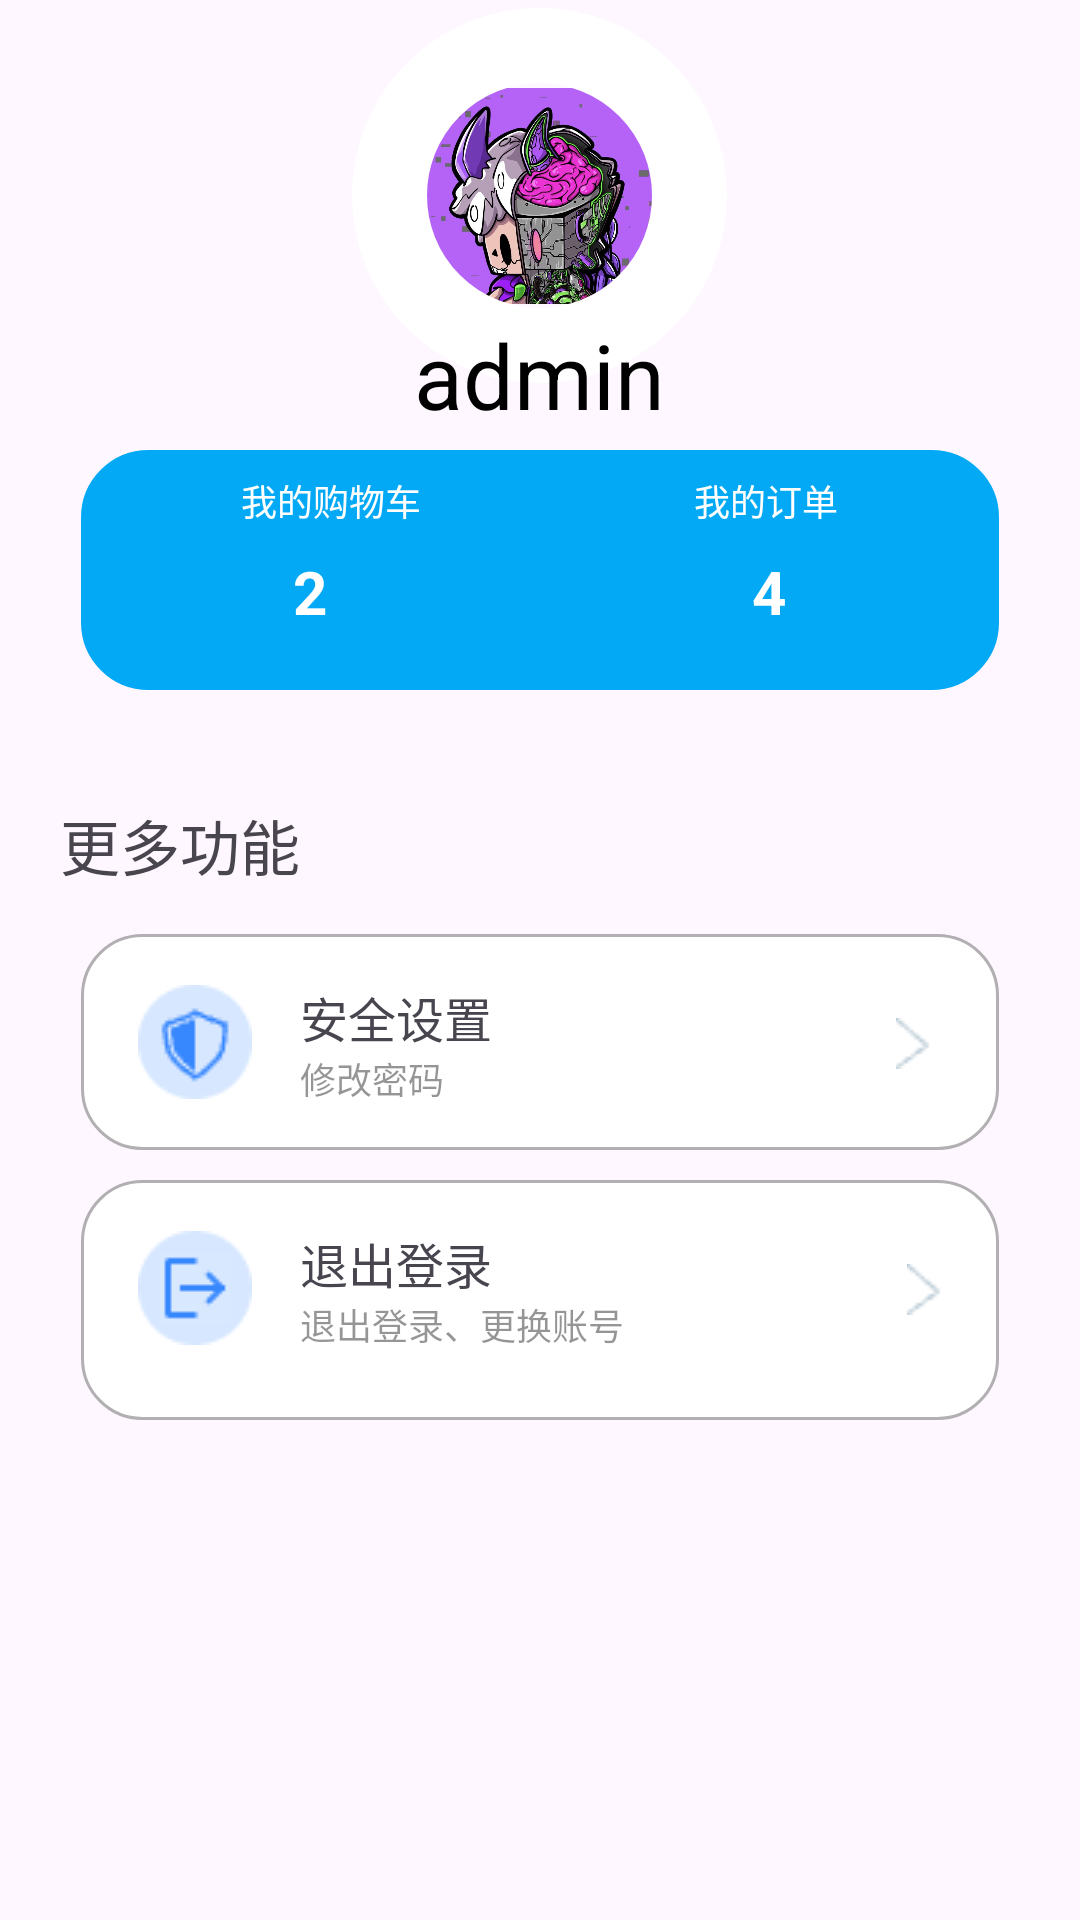

Here is an Android app screen rendered from its layout file. Give the layout XML and the strings, colors and styles it references.
<!-- AndroidManifest.xml: application theme Theme.ShoppingInSchool -->
<!-- res/layout/fragment_personal.xml -->
<?xml version="1.0" encoding="utf-8"?>
<LinearLayout xmlns:android="http://schemas.android.com/apk/res/android"
    xmlns:tools="http://schemas.android.com/tools"
    android:layout_width="match_parent"
    android:layout_height="match_parent"
    android:orientation="vertical"
    tools:context=".PersonalFragment">
    <LinearLayout
        android:layout_width="match_parent"
        android:layout_height="150dp"
        android:orientation="vertical">
    <FrameLayout
        android:layout_width="match_parent"
        android:layout_height="match_parent">
        <ImageView
            android:layout_width="80dp"
            android:layout_height="72dp"
            android:src="@drawable/user"
            android:layout_gravity="center"
            android:layout_marginTop="-10dp"/>
        <ImageView
            android:layout_width="125dp"
            android:layout_height="125dp"
            android:layout_gravity="center"
            android:background="@drawable/round_image"
            android:layout_marginTop="-10dp"/>
        <TextView
            android:layout_width="wrap_content"
            android:layout_height="wrap_content"
            android:text="admin"
            android:id="@+id/user_name"
            android:textSize="30sp"
            android:textColor="@color/black"
            android:layout_gravity="center"
            android:layout_marginTop="50dp"/>
    </FrameLayout>
    </LinearLayout>

        <LinearLayout
            android:layout_width="match_parent"
            android:layout_height="80dp"
            android:orientation="vertical"
            android:background="@drawable/personal_background"
            android:layout_marginLeft="27dp"
            android:layout_marginRight="27dp">
            <LinearLayout
                android:layout_width="match_parent"
                android:layout_height="wrap_content"
                android:padding="8dp"
                android:orientation="horizontal">
            <TextView
                android:layout_width="wrap_content"
                android:layout_height="wrap_content"
                android:text="我的购物车"
                android:layout_weight="1"
                android:textColor="#FFFFFF"
                android:textSize="12sp"
                android:gravity="center"/>
            <TextView
                android:layout_width="wrap_content"
                android:layout_height="wrap_content"
                android:text="我的订单"
                android:textSize="12sp"
                android:textColor="#FFFFFF"
                android:layout_weight="1"
                android:gravity="center"/>
            </LinearLayout>
            <LinearLayout
                android:layout_width="match_parent"
                android:layout_height="wrap_content"
                android:orientation="horizontal">
                <TextView
                    android:layout_width="wrap_content"
                    android:layout_height="wrap_content"
                    android:text="2"
                    android:textSize="20sp"
                    android:id="@+id/cart_num"
                    android:textColor="#FFFFFF"
                    android:textStyle="bold"
                    android:layout_weight="1"
                    android:gravity="center"/>
                <TextView
                    android:layout_width="wrap_content"
                    android:layout_height="wrap_content"
                    android:text="4"
                    android:textSize="20sp"
                    android:id="@+id/order_num"
                    android:textColor="#FFFFFF"
                    android:textStyle="bold"
                    android:layout_weight="1"
                    android:gravity="center"/>
            </LinearLayout>
        </LinearLayout>
    <TextView
        android:layout_width="match_parent"
        android:layout_height="wrap_content"
        android:textSize="20sp"
        android:text="更多功能"
        android:layout_marginLeft="20dp"
        android:layout_marginTop="37dp"/>
    <LinearLayout
        android:layout_width="match_parent"
        android:layout_height="72dp"
        android:orientation="horizontal"
        android:background="@drawable/personal_background1"
        android:layout_marginLeft="27dp"
        android:layout_marginRight="27dp"
        android:layout_marginTop="15dp"
        android:id="@+id/setting">
        <ImageView
            android:layout_width="38dp"
            android:layout_height="38dp"
            android:src="@drawable/security"
            android:layout_marginLeft="19dp"
            android:layout_marginTop="17dp"
            android:layout_marginRight="16dp"/>
        <LinearLayout
            android:layout_width="wrap_content"
            android:layout_height="wrap_content"
            android:layout_weight="1"
            android:orientation="vertical">
        <TextView
            android:layout_width="match_parent"
            android:layout_height="wrap_content"
            android:layout_marginTop="16dp"
            android:text="安全设置"
            android:textSize="16sp"/>
            <TextView
                android:layout_width="match_parent"
                android:layout_height="wrap_content"
                android:text="修改密码"
                android:textColor="#6A000000"
                android:textSize="12sp"/>
        </LinearLayout>
        <ImageView
            android:layout_width="wrap_content"
            android:layout_height="wrap_content"
            android:layout_marginEnd="10dp"
            android:layout_weight="0.2"
            android:layout_marginTop="28dp"
            android:src="@drawable/dropdown"/>
    </LinearLayout>
    <LinearLayout
        android:layout_width="match_parent"
        android:layout_height="80dp"
        android:orientation="horizontal"
        android:background="@drawable/personal_background1"
        android:layout_marginLeft="27dp"
        android:layout_marginRight="27dp"
        android:layout_marginTop="10dp"
        android:id="@+id/logout">
        <ImageView
            android:layout_width="38dp"
            android:layout_height="38dp"
            android:src="@drawable/exit"
            android:layout_marginLeft="19dp"
            android:layout_marginTop="17dp"
            android:layout_marginRight="16dp"/>
        <LinearLayout
            android:layout_width="wrap_content"
            android:layout_height="wrap_content"
            android:layout_weight="1"
            android:orientation="vertical">
            <TextView
                android:layout_width="match_parent"
                android:layout_height="wrap_content"
                android:layout_marginTop="16dp"
                android:text="退出登录"
                android:textSize="16sp"/>
            <TextView
                android:layout_width="match_parent"
                android:layout_height="wrap_content"
                android:text="退出登录、更换账号"
                android:textColor="#6A000000"
                android:textSize="12sp"/>
        </LinearLayout>
        <ImageView
            android:layout_width="wrap_content"
            android:layout_height="wrap_content"
            android:layout_marginTop="28dp"
            android:layout_marginEnd="10dp"
            android:layout_weight="0.2"
            android:src="@drawable/dropdown"/>
    </LinearLayout>


</LinearLayout>
<!-- resources referenced by this layout -->
<resources>
  <!-- drawable dropdown: png bitmap (drawable, 255 bytes) -->
  <!-- drawable exit: png bitmap (drawable, 786 bytes) -->
  <!-- drawable personal_background (drawable) -->
  <?xml version="1.0" encoding="utf-8"?>
  <selector xmlns:android="http://schemas.android.com/apk/res/android">
      <item>
          <shape android:shape="rectangle">
              <corners android:radius="20dp" />
              <solid android:color="#03A9F4" />
              <stroke android:width="5dp" android:color="#03A9F4" />
          </shape>
      </item>
  </selector>
  <!-- drawable personal_background1 (drawable) -->
  <?xml version="1.0" encoding="utf-8"?>
  <selector xmlns:android="http://schemas.android.com/apk/res/android">
      <item>
          <shape android:shape="rectangle">
              <corners android:radius="20dp" />
              <solid android:color="@color/white" />
              <stroke android:width="1dp" android:color="#4D000000" />
          </shape>
      </item>
  </selector>
  <!-- drawable round_image (drawable) -->
  <?xml version="1.0" encoding="utf-8"?>
  <shape xmlns:android="http://schemas.android.com/apk/res/android">
  
      
      <corners android:radius="100dp"/>
      
      <stroke android:color="@color/white" android:width="25dp"/>
  
  </shape>
  <!-- drawable security: png bitmap (drawable, 856 bytes) -->
  <!-- drawable user: jpg bitmap (drawable, 108703 bytes) -->
  <style name="Theme.ShoppingInSchool" parent="Base.Theme.ShoppingInSchool" />
  <style name="Base.Theme.ShoppingInSchool" parent="Theme.Material3.DayNight.NoActionBar">
          
          
      </style>
  <!-- not gathered from this repository: default colours our renderer supplied (Android Studio template values) -->
  <color name="black">#FF000000</color>
  <color name="white">#FFFFFFFF</color>
</resources>
